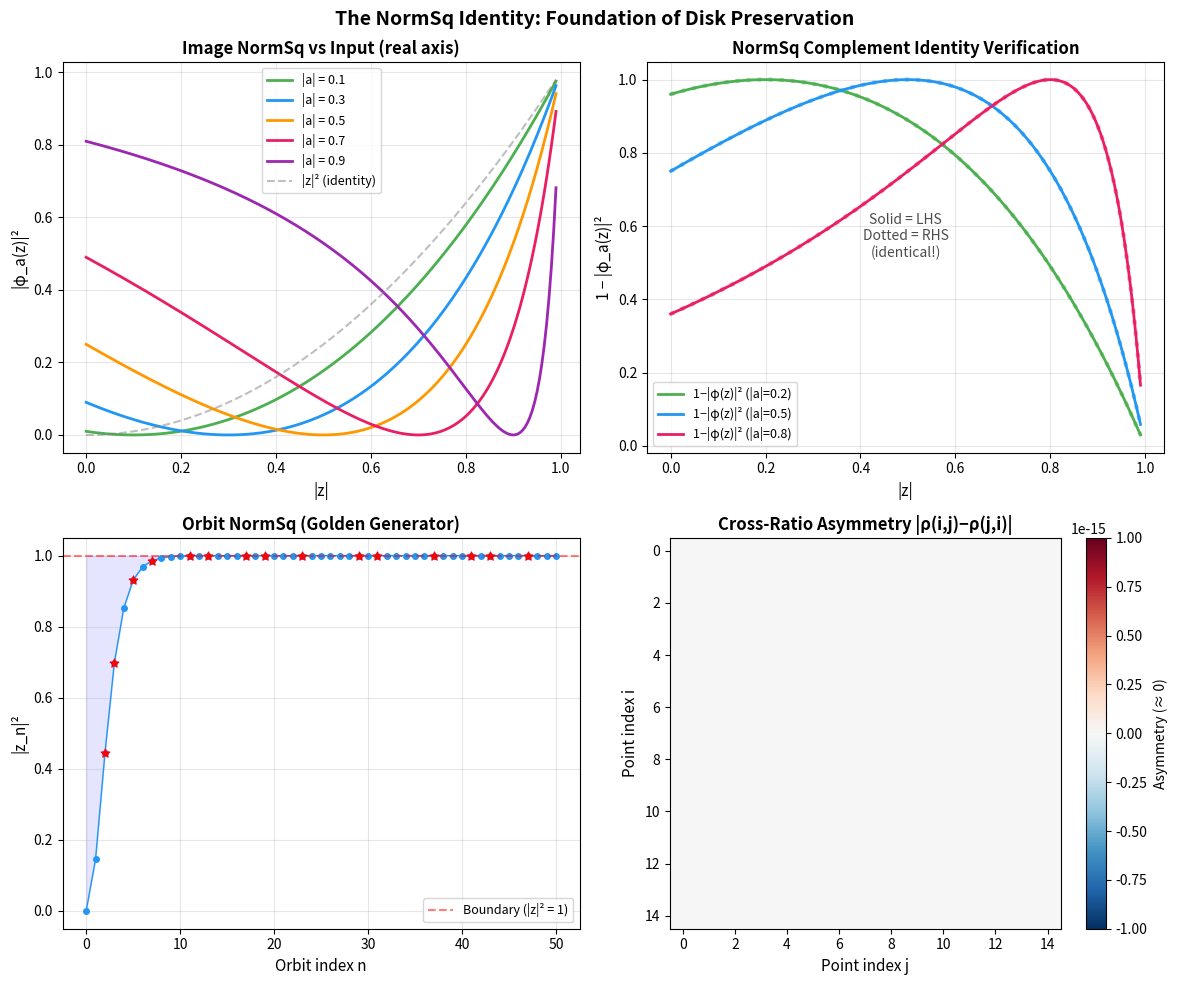

This chart was generated by the following Python code:
#!/usr/bin/env python3
"""
Visualization 3: NormSq Identity and Disk Preservation

Illustrates the key algebraic identity that makes everything work:
1 - |φ_a(z)|² = (1-|a|²)(1-|z|²) / |1-āz|²

Shows how the "remaining room" in the disk after applying a Möbius map
factors into contributions from the generator and the input point.
"""

import numpy as np
import matplotlib.pyplot as plt


def moebius_map(a, z):
    return (z - a) / (1 - np.conj(a) * z)


fig, axes = plt.subplots(2, 2, figsize=(12, 10))

# Panel 1: |φ_a(z)|² as a function of |z| for different |a|
ax1 = axes[0, 0]
zs = np.linspace(0, 0.99, 200)
for a_val, color in [(0.1, '#4CAF50'), (0.3, '#2196F3'), (0.5, '#FF9800'),
                      (0.7, '#E91E63'), (0.9, '#9C27B0')]:
    phi_normsq = [abs(moebius_map(a_val, z))**2 for z in zs]
    ax1.plot(zs, phi_normsq, color=color, linewidth=2, label=f'|a| = {a_val}')

ax1.plot(zs, zs**2, '--', color='gray', alpha=0.5, label='|z|² (identity)')
ax1.set_xlabel('|z|', fontsize=11)
ax1.set_ylabel('|φ_a(z)|²', fontsize=11)
ax1.set_title('Image NormSq vs Input (real axis)', fontsize=12, fontweight='bold')
ax1.legend(fontsize=9)
ax1.grid(True, alpha=0.3)

# Panel 2: Complement identity verification
ax2 = axes[0, 1]
for a_val, color in [(0.2, '#4CAF50'), (0.5, '#2196F3'), (0.8, '#E91E63')]:
    complement_lhs = [1 - abs(moebius_map(a_val, z))**2 for z in zs]
    factor1 = 1 - a_val**2
    complement_rhs = [factor1 * (1 - z**2) / abs(1 - a_val * z)**2 for z in zs]
    
    ax2.plot(zs, complement_lhs, color=color, linewidth=2,
             label=f'1−|φ(z)|² (|a|={a_val})')
    ax2.plot(zs, complement_rhs, ':', color=color, linewidth=3, alpha=0.5)

ax2.set_xlabel('|z|', fontsize=11)
ax2.set_ylabel('1 − |φ_a(z)|²', fontsize=11)
ax2.set_title('NormSq Complement Identity Verification', fontsize=12, fontweight='bold')
ax2.legend(fontsize=9)
ax2.grid(True, alpha=0.3)
ax2.text(0.5, 0.5, 'Solid = LHS\nDotted = RHS\n(identical!)',
         transform=ax2.transAxes, fontsize=10, ha='center',
         style='italic', alpha=0.7)

# Panel 3: Orbit |z_n|² convergence to 1
ax3 = axes[1, 0]
golden = (3 - np.sqrt(5)) / 2
N = 50
orbit = [0.0 + 0j]
for _ in range(N):
    orbit.append(moebius_map(golden, orbit[-1]))
normsqs = [abs(z)**2 for z in orbit]

ax3.plot(range(N+1), normsqs, 'o-', color='#2196F3', markersize=4, linewidth=1)
ax3.axhline(y=1, color='red', linestyle='--', alpha=0.5, label='Boundary (|z|² = 1)')
ax3.fill_between(range(N+1), normsqs, 1, alpha=0.1, color='blue')

# Mark primes
primes = [2, 3, 5, 7, 11, 13, 17, 19, 23, 29, 31, 37, 41, 43, 47]
for p in primes:
    if p <= N:
        ax3.scatter(p, normsqs[p], c='red', s=40, zorder=5, marker='*')

ax3.set_xlabel('Orbit index n', fontsize=11)
ax3.set_ylabel('|z_n|²', fontsize=11)
ax3.set_title('Orbit NormSq (Golden Generator)', fontsize=12, fontweight='bold')
ax3.legend(fontsize=9)
ax3.grid(True, alpha=0.3)

# Panel 4: Cross-ratio symmetry heatmap
ax4 = axes[1, 1]
n_pts = 15
pts = [0.7 * np.exp(2j * np.pi * k / n_pts) * (0.3 + 0.4 * k / n_pts)
       for k in range(n_pts)]

asymmetry = np.zeros((n_pts, n_pts))
for i in range(n_pts):
    for j in range(n_pts):
        rho_ij = abs(pts[i] - pts[j])**2 / max(abs(1 - np.conj(pts[i]) * pts[j])**2, 1e-30)
        rho_ji = abs(pts[j] - pts[i])**2 / max(abs(1 - np.conj(pts[j]) * pts[i])**2, 1e-30)
        asymmetry[i, j] = abs(rho_ij - rho_ji)

im = ax4.imshow(asymmetry, cmap='RdBu_r', vmin=-1e-15, vmax=1e-15)
ax4.set_xlabel('Point index j', fontsize=11)
ax4.set_ylabel('Point index i', fontsize=11)
ax4.set_title('Cross-Ratio Asymmetry |ρ(i,j)−ρ(j,i)|', fontsize=12, fontweight='bold')
plt.colorbar(im, ax=ax4, label='Asymmetry (≈ 0)')

fig.suptitle('The NormSq Identity: Foundation of Disk Preservation',
             fontsize=14, fontweight='bold')
plt.tight_layout()
plt.savefig('viz_normsq.png', dpi=150, bbox_inches='tight')
plt.close()
print("Saved viz_normsq.png")
